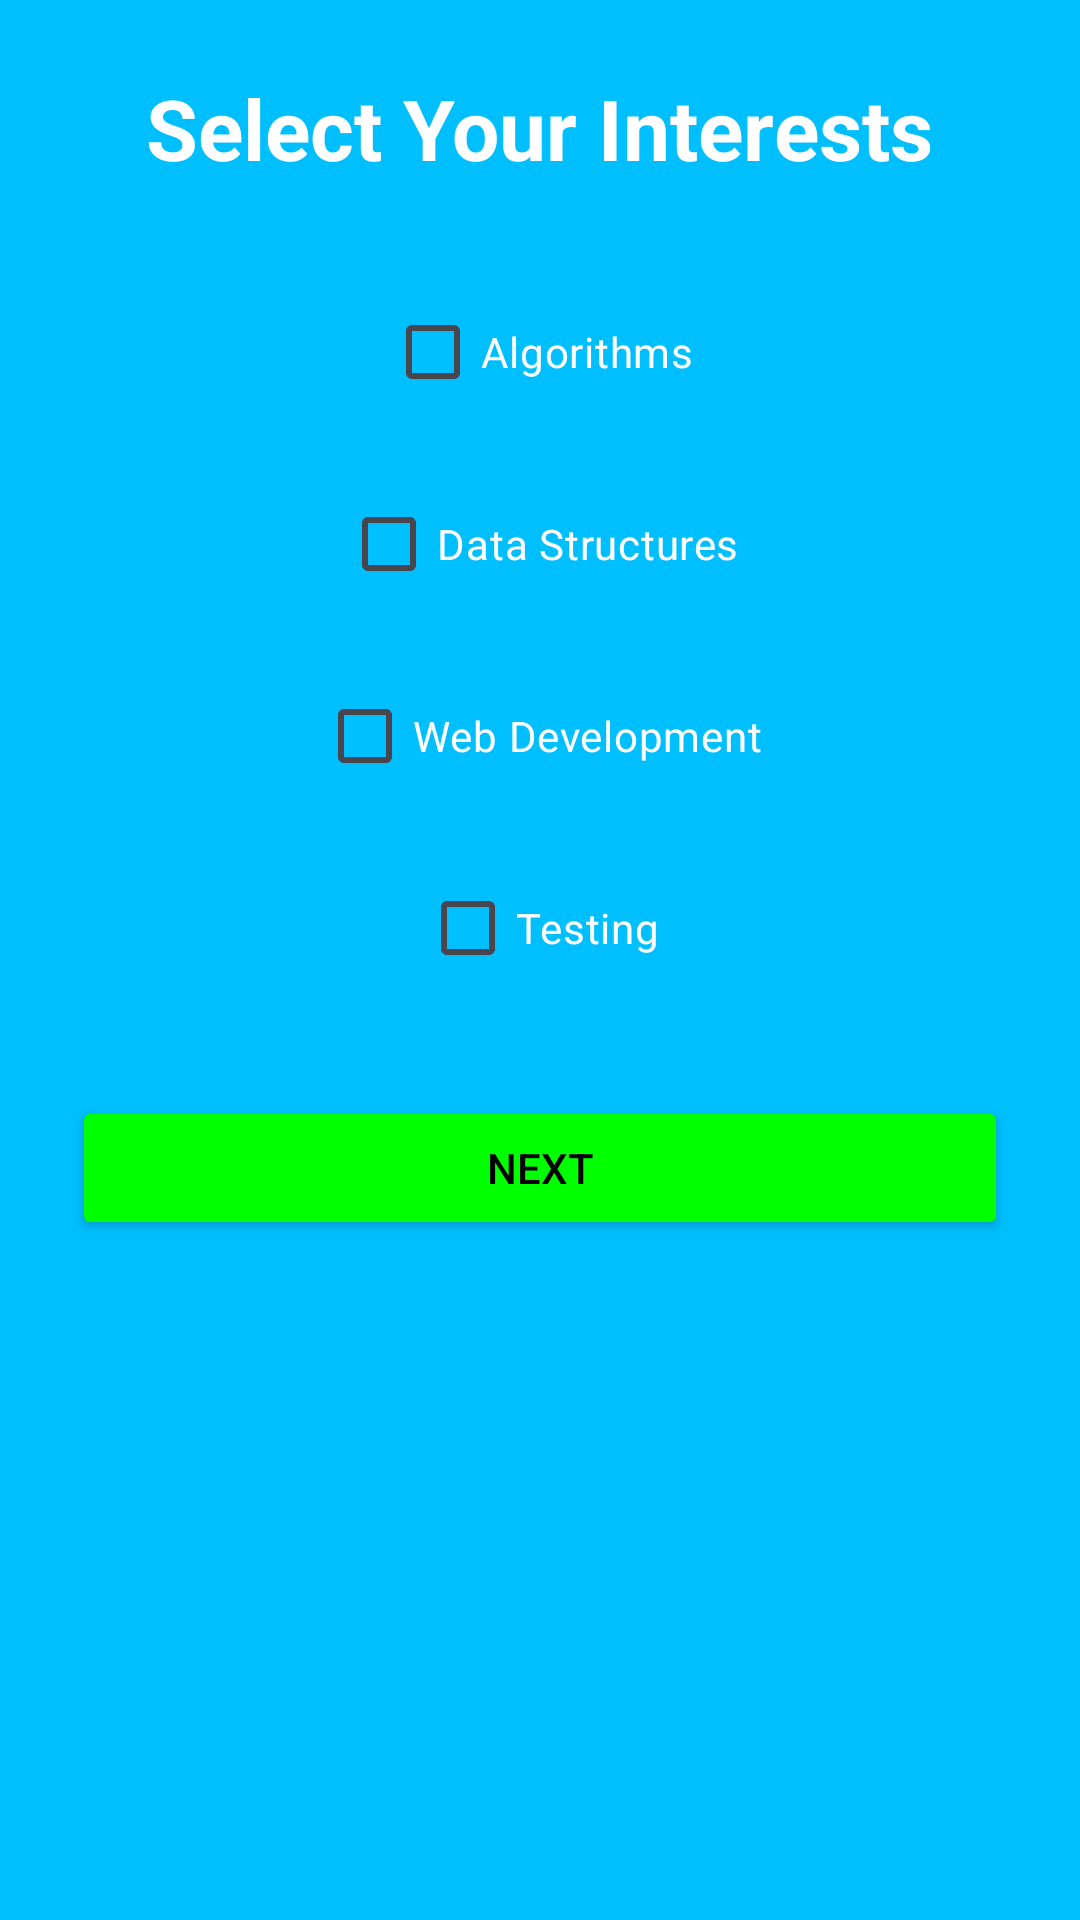

Reconstruct the res/layout file that produces this screen, plus the resources it refers to.
<!-- AndroidManifest.xml: application theme Theme.Personalizedapp -->
<!-- res/layout/activity_interests.xml -->
<?xml version="1.0" encoding="utf-8"?>
<ScrollView xmlns:android="http://schemas.android.com/apk/res/android"
    android:background="#00BFFF"
    android:layout_width="match_parent"
    android:layout_height="match_parent"
    android:padding="24dp">

    <LinearLayout
        android:orientation="vertical"
        android:gravity="center_horizontal"
        android:layout_width="match_parent"
        android:layout_height="wrap_content">

        <TextView
            android:text="Select Your Interests"
            android:textSize="28sp"
            android:textColor="#FFFFFF"
            android:textStyle="bold"
            android:layout_marginBottom="32dp"
            android:layout_width="wrap_content"
            android:layout_height="wrap_content"/>

        <CheckBox
            android:id="@+id/cbAlgorithms"
            android:text="Algorithms"
            android:textColor="#FFFFFF"
            android:layout_marginBottom="16dp"
            android:layout_width="wrap_content"
            android:layout_height="wrap_content" />

        <CheckBox
            android:id="@+id/cbDataStructures"
            android:text="Data Structures"
            android:textColor="#FFFFFF"
            android:layout_marginBottom="16dp"
            android:layout_width="wrap_content"
            android:layout_height="wrap_content" />

        <CheckBox
            android:id="@+id/cbWebDevelopment"
            android:text="Web Development"
            android:textColor="#FFFFFF"
            android:layout_marginBottom="16dp"
            android:layout_width="wrap_content"
            android:layout_height="wrap_content" />

        <CheckBox
            android:id="@+id/cbTesting"
            android:text="Testing"
            android:textColor="#FFFFFF"
            android:layout_marginBottom="32dp"
            android:layout_width="wrap_content"
            android:layout_height="wrap_content" />

        <Button
            android:id="@+id/btnNextInterest"
            android:text="Next"
            android:backgroundTint="#00FF00"
            android:textColor="#000000"
            android:layout_width="match_parent"
            android:layout_height="wrap_content" />
    </LinearLayout>
</ScrollView>
<!-- resources referenced by this layout -->
<resources>
  <style name="Theme.Personalizedapp" parent="Base.Theme.Personalizedapp" />
  <style name="Base.Theme.Personalizedapp" parent="Theme.Material3.DayNight.NoActionBar">
          
          
      </style>
</resources>
